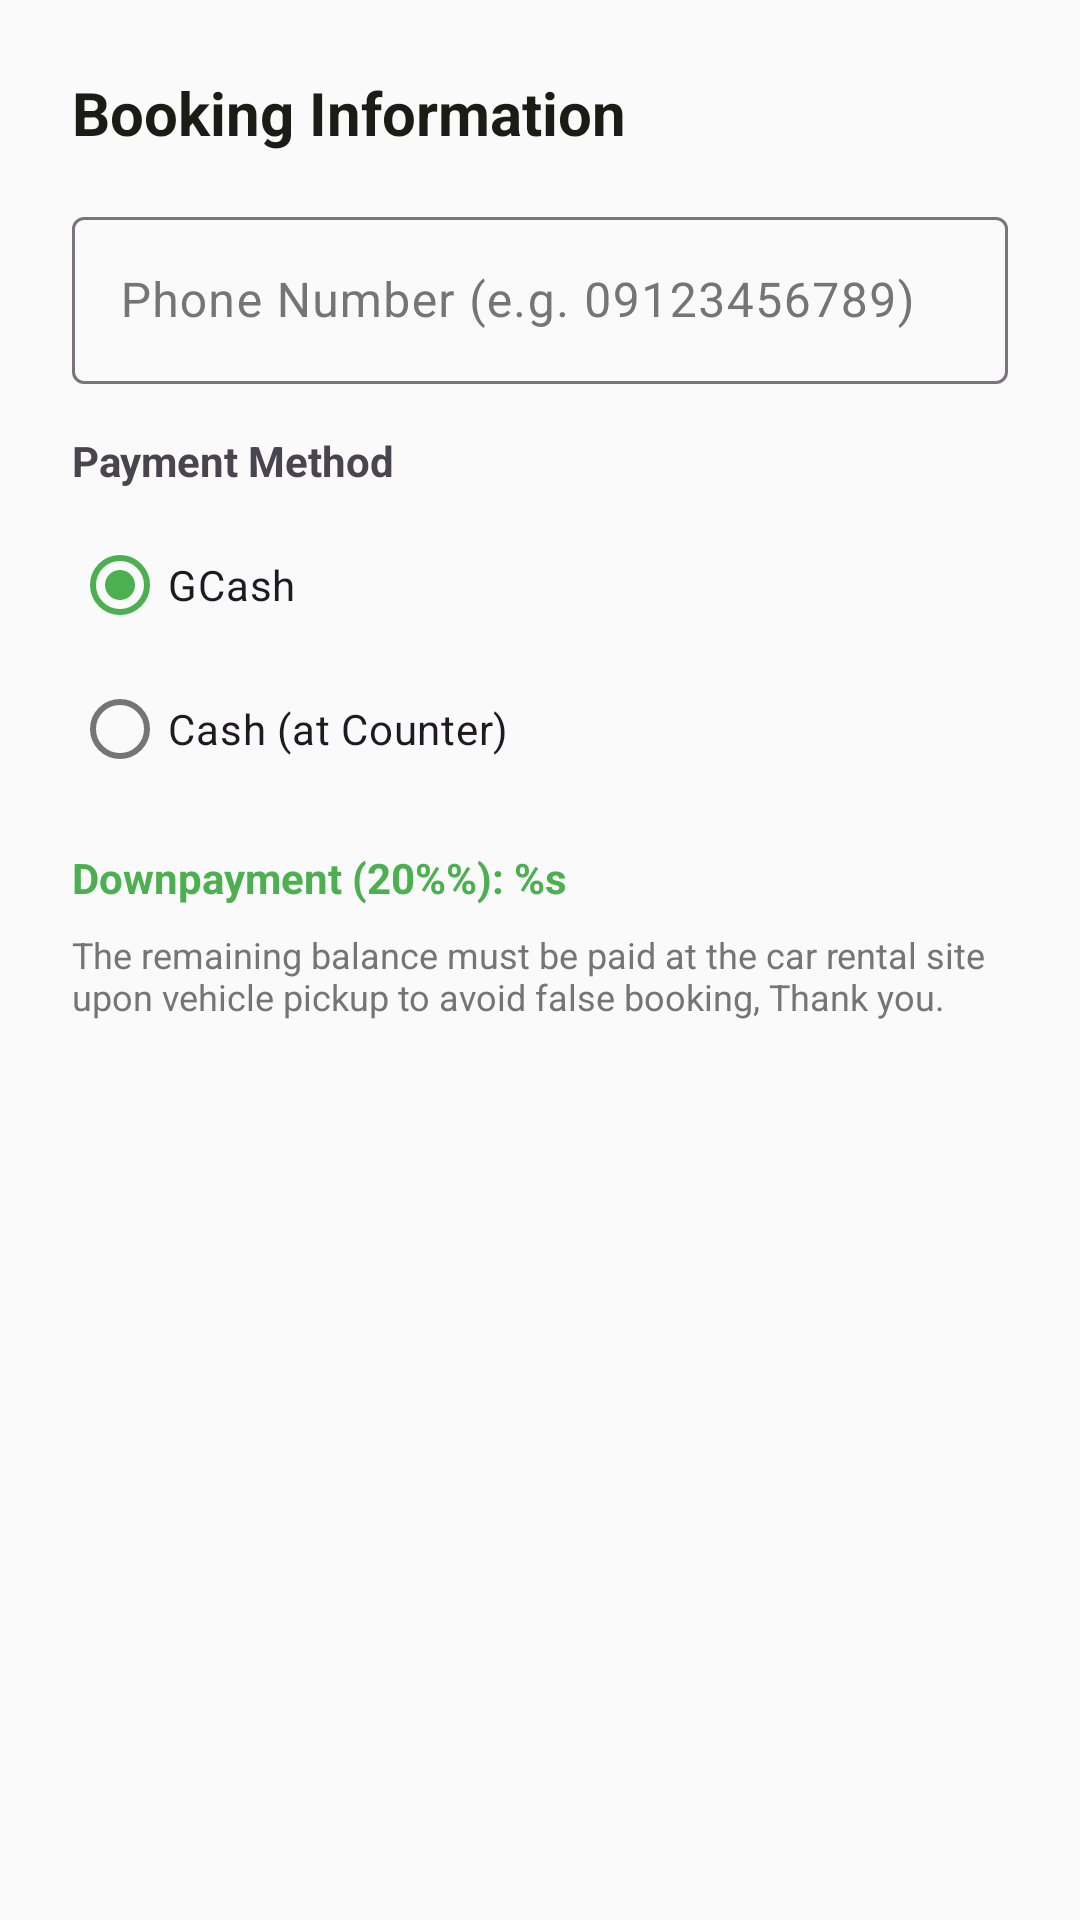

Produce the Android XML layout that renders to this screen, including the resource entries it uses.
<!-- AndroidManifest.xml: application theme Theme.RentA -->
<!-- res/layout/dialog_booking_info.xml -->
<?xml version="1.0" encoding="utf-8"?>
<ScrollView xmlns:android="http://schemas.android.com/apk/res/android"
    xmlns:app="http://schemas.android.com/apk/res-auto"
    android:layout_width="match_parent"
    android:layout_height="wrap_content"
    android:padding="24dp">

    <LinearLayout
        android:layout_width="match_parent"
        android:layout_height="wrap_content"
        android:orientation="vertical">

        <TextView
            android:layout_width="wrap_content"
            android:layout_height="wrap_content"
            android:text="@string/booking_information"
            android:textSize="20sp"
            android:textStyle="bold"
            android:textColor="?attr/colorOnSurface"
            android:layout_marginBottom="16dp"/>

        <com.google.android.material.textfield.TextInputLayout
            android:id="@+id/phone_input_layout"
            style="@style/Widget.Material3.TextInputLayout.OutlinedBox"
            android:layout_width="match_parent"
            android:layout_height="wrap_content"
            android:layout_marginBottom="16dp"
            android:hint="@string/phone_number_hint">

            <com.google.android.material.textfield.TextInputEditText
                android:id="@+id/phone_edit_text"
                android:layout_width="match_parent"
                android:layout_height="wrap_content"
                android:inputType="phone" />
        </com.google.android.material.textfield.TextInputLayout>

        <TextView
            android:layout_width="wrap_content"
            android:layout_height="wrap_content"
            android:text="@string/payment_method"
            android:textStyle="bold"
            android:layout_marginBottom="8dp"/>

        <RadioGroup
            android:id="@+id/payment_radio_group"
            android:layout_width="match_parent"
            android:layout_height="wrap_content"
            android:orientation="vertical"
            android:layout_marginBottom="16dp">

            <RadioButton
                android:id="@+id/radio_gcash"
                android:layout_width="match_parent"
                android:layout_height="wrap_content"
                android:text="@string/payment_method_gcash"
                android:checked="true"/>

            <RadioButton
                android:id="@+id/radio_cash"
                android:layout_width="match_parent"
                android:layout_height="wrap_content"
                android:text="@string/payment_method_cash"/>
        </RadioGroup>

        <TextView
            android:id="@+id/downpayment_summary"
            android:layout_width="match_parent"
            android:layout_height="wrap_content"
            android:text="@string/downpayment_label"
            android:textColor="?attr/colorPrimary"
            android:textStyle="bold"
            android:layout_marginBottom="8dp"/>

        <TextView
            android:layout_width="match_parent"
            android:layout_height="wrap_content"
            android:text="@string/payment_note"
            android:textSize="12sp"
            android:textColor="?attr/colorOnSurfaceVariant"
            android:layout_marginBottom="16dp"/>

    </LinearLayout>
</ScrollView>
<!-- resources referenced by this layout -->
<resources>
  <string name="booking_information">Booking Information</string>
  <string name="downpayment_label">Downpayment (20%%): %s</string>
  <string name="payment_method">Payment Method</string>
  <string name="payment_method_cash">Cash (at Counter)</string>
  <string name="payment_method_gcash">GCash</string>
  <string name="payment_note">The remaining balance must be paid at the car rental site upon vehicle pickup to avoid false booking, Thank you.</string>
  <string name="phone_number_hint">Phone Number (e.g. 09123456789)</string>
  <style name="Theme.RentA" parent="Base.Theme.RentA" />
  <style name="Base.Theme.RentA" parent="Theme.Material3.DayNight.NoActionBar">
          <item name="colorPrimary">@color/primary</item>
          <item name="colorOnPrimary">@color/onPrimary</item>
          <item name="colorPrimaryContainer">@color/primaryContainer</item>
          <item name="colorOnPrimaryContainer">@color/onPrimaryContainer</item>
          <item name="colorSecondary">@color/secondary</item>
          <item name="colorOnSecondary">@color/onSecondary</item>
          <item name="android:windowBackground">@color/background</item>
          <item name="android:statusBarColor">@color/white</item>
          <item name="android:windowLightStatusBar">true</item>
  
          <item name="colorSurface">@color/surface</item>
          <item name="colorOnSurface">@color/onSurface</item>
          <item name="colorOnSurfaceVariant">@color/text_secondary</item>
          <item name="colorOnBackground">@color/onBackground</item>
          <item name="colorControlNormal">@color/text_secondary</item>
      </style>
  <color name="primary">#4CAF50</color>
  <color name="onPrimary">#FFFFFF</color>
  <color name="primaryContainer">#C8E6C9</color>
  <color name="onPrimaryContainer">#1B5E20</color>
  <color name="secondary">#5D6248</color>
  <color name="onSecondary">#FFFFFF</color>
  <color name="background">#FAFAFA</color>
  <color name="white">#FFFFFF</color>
  <color name="surface">#FFFFFF</color>
  <color name="onSurface">#1C1C17</color>
  <color name="text_secondary">#757575</color>
  <color name="onBackground">#1C1C17</color>
</resources>
